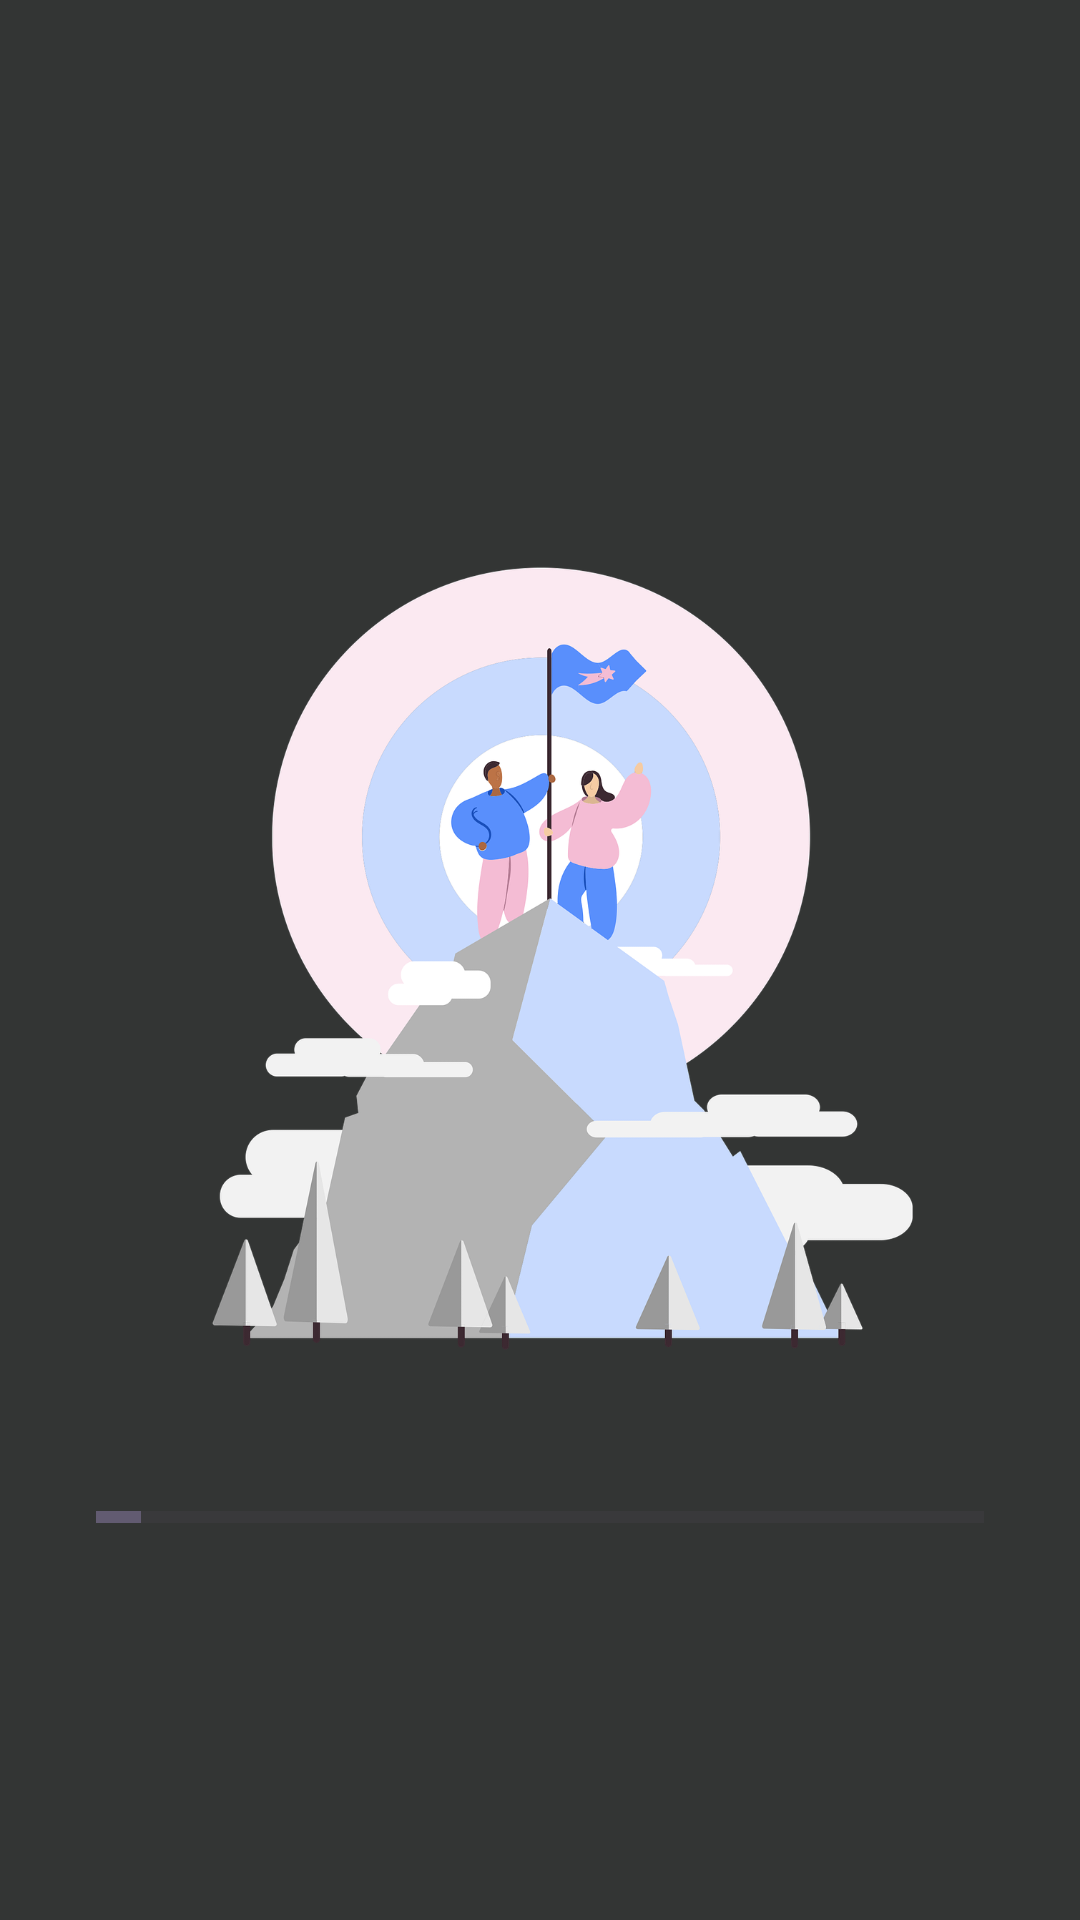

Reconstruct the res/layout file that produces this screen, plus the resources it refers to.
<!-- AndroidManifest.xml: application theme Theme.AchieversAcademy -->
<!-- res/layout/activity_loading.xml -->
<?xml version="1.0" encoding="utf-8"?>
<androidx.constraintlayout.widget.ConstraintLayout xmlns:android="http://schemas.android.com/apk/res/android"
    xmlns:app="http://schemas.android.com/apk/res-auto"
    xmlns:tools="http://schemas.android.com/tools"
    android:layout_width="match_parent"
    android:layout_height="match_parent"
    android:background="#434543"
    tools:context=".loading">

    <ImageView
        android:id="@+id/imageView"
        android:layout_width="wrap_content"
        android:layout_height="wrap_content"
        android:background="#333534"
        app:layout_constraintBottom_toBottomOf="parent"
        app:layout_constraintEnd_toEndOf="parent"
        app:layout_constraintHorizontal_bias="0.0"
        app:layout_constraintStart_toStartOf="parent"
        app:layout_constraintTop_toTopOf="parent"
        app:layout_constraintVertical_bias="0.0"
        app:srcCompat="@drawable/logo" />

    <ProgressBar
        android:id="@+id/progressbar"
        style="@style/Widget.AppCompat.ProgressBar.Horizontal"
        android:layout_width="296dp"
        android:layout_height="17dp"
        android:layout_marginBottom="40dp"
        android:progress="5"
        app:layout_constraintBottom_toBottomOf="parent"
        app:layout_constraintEnd_toEndOf="parent"
        app:layout_constraintStart_toStartOf="parent"
        app:layout_constraintTop_toTopOf="parent"
        app:layout_constraintVertical_bias="0.853" />

</androidx.constraintlayout.widget.ConstraintLayout>
<!-- resources referenced by this layout -->
<resources>
  <!-- drawable logo: png bitmap (drawable, 177222 bytes) -->
  <style name="Theme.AchieversAcademy" parent="Base.Theme.AchieversAcademy" />
  <style name="Base.Theme.AchieversAcademy" parent="Theme.Material3.DayNight.NoActionBar">
          
          
      </style>
</resources>
